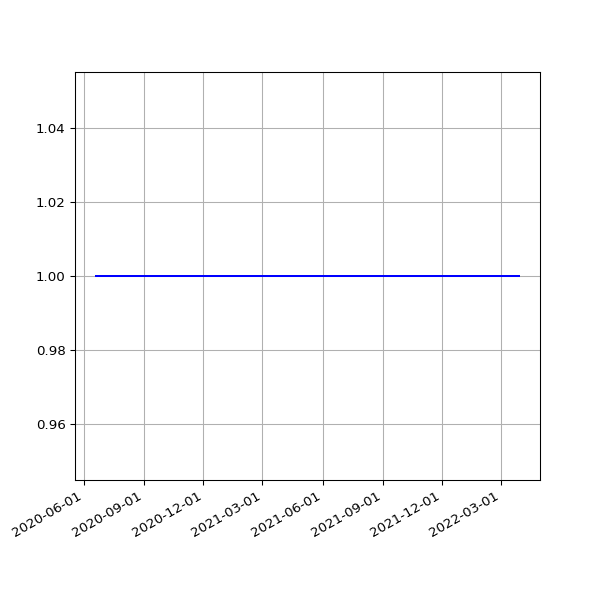

Source data for this figure (header and first rows):
date, value
2020-06-20 04:33:17 +0000, 1
2020-06-20 15:25:09 +0100, 1
2020-06-21 04:38:22 +0000, 1
2020-06-21 15:27:46 +0100, 1
2020-06-22 04:49:00 +0000, 1
2020-06-22 15:22:15 +0100, 1
2020-06-23 04:36:58 +0000, 1
2020-06-23 15:21:49 +0100, 1
2020-06-24 04:41:42 +0000, 1
2020-06-24 15:28:24 +0100, 1
2020-06-25 04:39:07 +0000, 1
2020-06-25 15:25:21 +0100, 1
2020-06-26 04:32:43 +0000, 1
2020-06-26 15:13:35 +0100, 1
2020-06-27 04:32:43 +0000, 1
2020-06-27 15:24:59 +0100, 1
2020-06-28 04:37:16 +0000, 1
2020-06-28 15:10:58 +0100, 1
2020-06-29 04:44:44 +0000, 1
2020-06-29 15:11:08 +0100, 1
2020-06-30 04:39:22 +0000, 1
2020-06-30 15:21:27 +0100, 1
2020-07-01 04:33:11 +0000, 1
2020-07-01 15:18:58 +0100, 1
2020-07-02 04:31:11 +0000, 1
2020-07-02 15:18:19 +0100, 1
2020-07-03 04:33:16 +0000, 1
2020-07-03 15:08:38 +0100, 1
2020-07-04 04:28:48 +0000, 1
2020-07-04 15:10:00 +0100, 1
2020-07-05 04:25:58 +0000, 1
2020-07-05 15:07:03 +0100, 1
2020-07-06 04:32:37 +0000, 1
2020-07-06 15:09:49 +0100, 1
2020-07-07 04:31:35 +0000, 1
2020-07-07 15:16:50 +0100, 1
2020-07-08 04:28:38 +0000, 1
2020-07-08 15:12:56 +0100, 1
2020-07-09 04:30:40 +0000, 1
2020-07-13 19:36:57 +0100, 1
2020-07-14 08:45:59 +0000, 1
2020-07-14 19:25:53 +0100, 1
2020-07-15 08:39:24 +0000, 1
2020-07-15 19:14:39 +0100, 1
2020-07-16 08:37:33 +0000, 1
2020-07-16 19:16:24 +0100, 1
2020-07-17 08:36:55 +0000, 1
2020-07-17 19:36:04 +0100, 1
2020-07-18 08:48:17 +0000, 1
2020-07-18 19:19:22 +0100, 1
2020-07-19 08:43:16 +0000, 1
2020-07-19 19:18:47 +0100, 1
2020-07-20 08:45:42 +0000, 1
2020-07-20 19:22:52 +0100, 1
2020-07-21 08:46:04 +0000, 1
2020-07-21 19:22:41 +0100, 1
2020-07-22 08:44:23 +0000, 1
2020-07-22 19:24:15 +0100, 1
2020-07-23 08:43:25 +0000, 1
2020-07-23 19:27:51 +0100, 1
... 870 more rows
